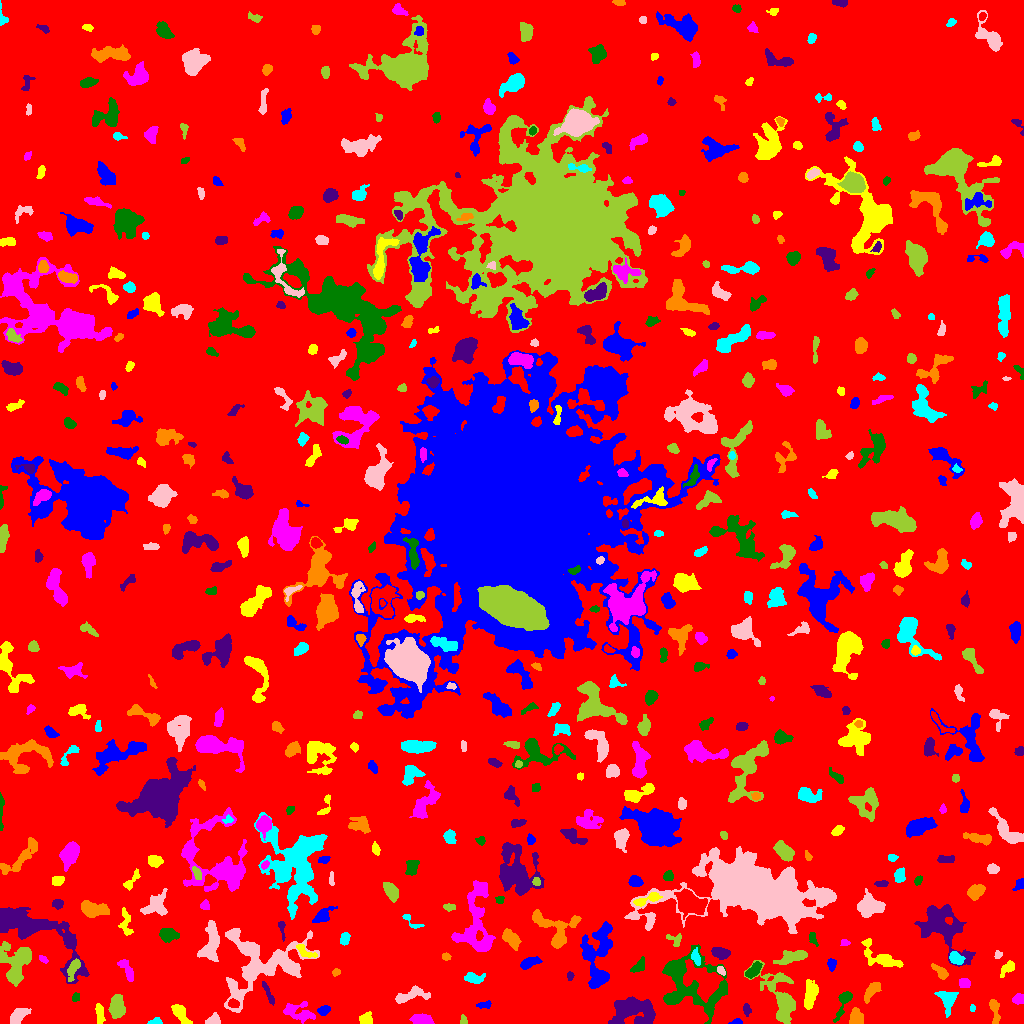

The table this chart was drawn from, first rows:
ID, X, Y, A, B, theta, total_flux, mu_max, mu_median, mu_mean, R_fwhm, R_e, R10, R90, x_start, x_end, y_start, y_end, area, greylevel
0, 490.8, 486.4, 308.8, 296, 0.605, 2594789, 17.0, 3.0, 3.23, 86.78, 243.7, 92.67, 390.8, 0, 1023, 0, 1023, 803415, 3.23
1, 736.8, 1.269, 2.419, 1.196, 0.05249, 175.0, 9.0, 2.0, 2.917, 2.185, 1.954, 0.5642, 3.241, 728, 742, 0, 5, 60, 10.92
2, 99.62, 11.0, 5.963, 1.834, -1.503, 316.0, 9.0, 2.0, 2.065, 1.693, 3.613, 1.128, 6.05, 95, 105, 0, 20, 153, 14.07
3, 297.8, 11.51, 8.607, 4.206, -0.2433, 1070, 7.0, 3.0, 2.956, 5.642, 6.129, 2.257, 9.657, 283, 315, 0, 22, 362, 11.96
4, 843.8, 22.73, 7.964, 2.554, 1.19, 711.0, 8.0, 2.0, 3.146, 5.232, 4.146, 1.596, 6.887, 833, 852, 1, 32, 226, 10.15
5, 632.6, 13.75, 10.39, 6.167, -0.101, 5025, 20.0, 5.0, 5.678, 6.408, 8.234, 2.932, 14.01, 608, 655, 0, 27, 885, 12.68
6, 994.5, 13.67, 6.996, 2.061, -1.414, 615.0, 8.0, 3.0, 3.361, 4.82, 4.107, 1.493, 6.58, 989, 1000, 0, 24, 183, 10.36
7, 155.4, 1.582, 3.298, 1.464, 0.08214, 282.0, 8.0, 4.0, 3.711, 3.523, 2.585, 0.9772, 4.068, 147, 162, 0, 6, 76, 15.71
8, 213, 3.266, 3.233, 2.334, 0.4309, 552.0, 10.0, 4.0, 4.346, 4.107, 3.29, 1.262, 5.232, 205, 220, 0, 11, 127, 11.35
9, 463.2, 2.737, 2.387, 1.692, -1.351, 152.0, 6.0, 2.0, 2.492, 2.985, 2.326, 0.7979, 3.7, 460, 467, 0, 9, 61, 9.492
10, 893.6, 2.975, 2.782, 1.981, -0.3301, 366.0, 8.0, 4.0, 4.022, 4.029, 2.932, 1.128, 4.549, 888, 899, 0, 8, 91, 11.02
11, 323.4, 13.18, 2.925, 2.082, 0.2458, 560.0, 10.0, 5.0, 5.091, 4.26, 3.192, 1.262, 4.951, 317, 330, 8, 18, 110, 16.09
12, 365.7, 3.352, 3.106, 2.825, 0.1031, 543.0, 10.0, 3.0, 3.851, 3.909, 3.385, 1.262, 5.47, 359, 372, 0, 12, 141, 10.85
13, 421.4, 3.77, 5.074, 2.288, -0.1042, 921.0, 11.0, 4.0, 4.471, 4.549, 4.297, 1.596, 6.84, 409, 434, 0, 10, 206, 11.47
14, 712.2, 19.84, 8.117, 1.756, 1.094, 580.0, 9.0, 2.0, 2.99, 3.785, 3.656, 1.382, 6.18, 705, 724, 8, 40, 194, 13.99
15, 746.4, 14.08, 2.836, 1.646, -1.439, 342.0, 9.0, 3.0, 3.977, 3.432, 2.706, 0.9772, 4.334, 743, 751, 7, 20, 86, 10.98
16, 856.4, 5.414, 3.928, 3.15, -1.438, 1041, 11.0, 5.0, 5.231, 5.293, 4.297, 1.693, 6.794, 849, 863, 0, 16, 199, 12.23
17, 972.3, 15.35, 1.694, 1.233, 1.55, 134.0, 8.0, 3.0, 3.35, 2.257, 1.784, 0.5642, 2.985, 970, 975, 12, 19, 40, 12.35
18, 18.36, 8.064, 5.142, 2.615, 0.695, 1070, 12.0, 4.0, 4.592, 4.951, 4.514, 1.693, 7.225, 10, 31, 0, 15, 233, 11.59
19, 116.6, 16.81, 6.072, 3.264, 1.529, 1134, 7.0, 4.0, 3.555, 7.313, 5.642, 2.257, 8.575, 108, 125, 5, 29, 319, 12.55
20, 232.7, 19.83, 2.512, 1.956, -0.2568, 189.0, 5.0, 2.0, 2.032, 3.385, 2.764, 0.9772, 4.406, 228, 239, 16, 25, 93, 14.03
21, 484.7, 18.58, 3.864, 1.778, 0.1081, 286.0, 6.0, 3.0, 3.075, 4.26, 3.141, 1.128, 4.918, 476, 491, 15, 23, 93, 9.075
22, 180.5, 9.533, 6.021, 2.598, -0.9628, 1181, 11.0, 5.0, 5.091, 5.557, 4.82, 1.871, 7.442, 171, 192, 0, 19, 232, 11.09
23, 1019, 24.37, 2.841, 2.495, 0.113, 635.0, 11.0, 6.0, 5.67, 4.26, 3.385, 1.382, 5.171, 1012, 1023, 19, 30, 112, 11.67
24, 75.76, 26.12, 2.247, 1.877, 1.033, 154.0, 5.0, 2.0, 2.333, 2.932, 2.523, 0.9772, 3.909, 72, 79, 22, 31, 66, 11.33
25, 267.8, 31.0, 7.365, 1.301, -1.159, 194.0, 4.0, 1.0, 1.481, 4.26, 3.338, 1.262, 5.382, 262, 274, 18, 42, 131, 12.48
26, 872.1, 33.36, 6.103, 2.228, 0.8844, 729.0, 10.0, 4.0, 3.505, 4.618, 4.406, 1.596, 6.794, 864, 881, 20, 41, 208, 10.5
27, 946.9, 23.05, 6.535, 4.015, -1.404, 942.0, 7.0, 3.0, 3.237, 6.206, 5.412, 2.185, 8.368, 934, 958, 6, 32, 291, 10.24
28, 410, 28.56, 8.638, 2.771, 0.3324, 675.0, 6.0, 2.0, 2.235, 6.308, 5.109, 1.954, 8.038, 395, 430, 20, 38, 302, 10.24
29, 780.3, 25.54, 16.55, 7.104, -1.162, 4245, 12.0, 4.0, 4.717, 9.982, 9.08, 3.432, 14.66, 744, 795, 0, 63, 900, 10.72
30, 188.6, 45.28, 2.685, 2.117, 0.6385, 300.0, 6.0, 2.0, 2.609, 4.26, 3.038, 1.128, 4.652, 183, 194, 39, 51, 115, 10.61
31, 598.3, 64.89, 17.77, 7.253, 1.513, 3752, 11.0, 4.0, 4.178, 8.019, 9.575, 3.613, 14.88, 580, 612, 35, 102, 898, 10.18
32, 809.9, 27.09, 6.776, 2.651, 1.361, 1317, 11.0, 4.0, 4.129, 5.836, 5.202, 2.034, 8.195, 804, 818, 14, 44, 319, 11.13
33, 964.4, 40.44, 2.472, 2.238, -0.3858, 531.0, 10.0, 5.0, 4.917, 4.334, 3.038, 1.262, 4.652, 959, 970, 36, 45, 108, 14.92
34, 752.7, 52.44, 4.455, 2.157, 0.785, 821.0, 12.0, 4.0, 4.561, 4.37, 3.827, 1.382, 6.129, 745, 762, 45, 62, 180, 14.56
35, 570, 47.66, 2.127, 1.553, 1.52, 129.0, 5.0, 2.0, 2.263, 2.706, 2.326, 0.7979, 3.613, 567, 574, 43, 52, 57, 9.263
36, 335.9, 51.2, 2.06, 1.709, 0.4917, 153.0, 5.0, 3.0, 2.638, 3.141, 2.459, 0.9772, 3.7, 332, 340, 47, 55, 58, 9.638
37, 474, 44.91, 4.751, 2.21, -0.09973, 671.0, 9.0, 3.0, 3.728, 4.478, 3.909, 1.596, 6.308, 464, 485, 40, 51, 180, 10.73
38, 721.2, 52.88, 2.422, 1.47, -0.919, 166.0, 6.0, 2.0, 2.515, 2.985, 2.326, 0.9772, 3.785, 717, 725, 48, 57, 66, 12.52
39, 73.32, 54.76, 6.243, 2.263, 1.184, 666.0, 7.0, 4.0, 3.6, 5.441, 4.442, 1.784, 6.817, 67, 80, 42, 65, 185, 13.6
40, 436, 46.67, 5.203, 1.847, 0.4188, 312.0, 7.0, 2.0, 2.213, 2.985, 3.338, 1.128, 5.47, 429, 447, 41, 54, 141, 11.21
41, 529.5, 60.9, 5.459, 2.276, 0.3576, 840.0, 8.0, 4.0, 4.516, 6.206, 4.478, 1.784, 6.84, 520, 542, 54, 67, 186, 10.52
42, 1007, 55.71, 4.743, 2.241, 0.8245, 321.0, 5.0, 2.0, 2.126, 4.184, 3.785, 1.382, 6.024, 1000, 1014, 46, 63, 151, 9.126
43, 128.2, 50.84, 6.005, 2.135, -1.088, 403.0, 6.0, 1.0, 2.067, 4.583, 3.7, 1.493, 6.58, 117, 133, 42, 64, 195, 13.07
44, 638.6, 56.91, 4.816, 2.442, 0.7619, 322.0, 4.0, 2.0, 2.236, 5.863, 3.909, 1.596, 5.809, 630, 644, 51, 67, 144, 11.24
45, 35.88, 93.05, 28.83, 9.441, -0.5673, 8295, 15.0, 4.0, 4.759, 10.16, 12.62, 4.853, 20.33, 0, 89, 40, 116, 1743, 10.76
46, 940.4, 51.38, 5.332, 2.094, -0.7559, 343.0, 5.0, 2.0, 2.242, 4.442, 3.868, 1.493, 6.077, 931, 948, 44, 60, 153, 9.242
47, 955.9, 65.07, 3.836, 2.614, -0.6972, 788.0, 9.0, 5.0, 4.925, 5.232, 4.068, 1.596, 6.206, 949, 965, 59, 72, 160, 13.93
48, 211.5, 80.87, 9.002, 3.848, 1.426, 1691, 10.0, 2.0, 3.375, 6.507, 6.077, 2.394, 10.6, 197, 219, 62, 103, 501, 10.38
49, 792.4, 66.63, 8.279, 2.761, 0.2456, 1435, 11.0, 4.0, 4.585, 6.077, 5.642, 2.111, 8.649, 773, 807, 59, 73, 313, 10.58
50, 400.4, 76.77, 4.556, 2.395, 1.349, 988.0, 11.0, 4.0, 4.491, 5.232, 4.26, 1.693, 6.58, 395, 408, 65, 86, 220, 12.49
51, 831.6, 59.15, 2.727, 1.95, -1.474, 299.0, 8.0, 3.0, 3.051, 3.241, 2.821, 0.9772, 4.72, 827, 836, 52, 65, 98, 10.05
52, 305.1, 71.82, 6.173, 2.186, -0.5285, 327.0, 5.0, 2.0, 2.195, 4.334, 3.868, 1.493, 5.89, 296, 317, 66, 79, 149, 12.19
53, 42.96, 64.4, 2.476, 1.382, -0.6713, 178.0, 6.0, 3.0, 2.967, 3.29, 2.326, 0.7979, 3.656, 39, 48, 60, 68, 60, 12.97
54, 687.5, 41.79, 17.04, 15.84, -0.7745, 9084, 14.0, 6.0, 6.175, 12.48, 12.91, 4.886, 19.75, 662, 727, 0, 79, 1471, 10.18
55, 720.5, 70.4, 4.602, 2.585, -0.2285, 885.0, 10.0, 5.0, 4.658, 5.614, 4.334, 1.784, 6.676, 711, 730, 64, 76, 190, 13.66
56, 445.8, 66.73, 2.009, 1.764, -0.2507, 181.0, 6.0, 3.0, 2.873, 3.338, 2.394, 0.9772, 3.742, 442, 451, 63, 71, 63, 11.87
57, 695.6, 66.01, 3.558, 1.907, -1.289, 372.0, 8.0, 2.5, 3.1, 3.385, 2.985, 1.128, 5.171, 691, 700, 58, 76, 120, 14.1
58, 997.7, 68.69, 2.188, 1.722, 0.9202, 166.0, 5.0, 3.0, 2.862, 3.338, 2.394, 0.9772, 3.742, 994, 1002, 65, 73, 58, 10.86
59, 15.36, 59.51, 10.72, 7.272, 1.388, 2715, 11.0, 3.0, 3.54, 7.136, 7.878, 2.877, 13.12, 0, 31, 37, 82, 767, 12.54
... 518 more rows
